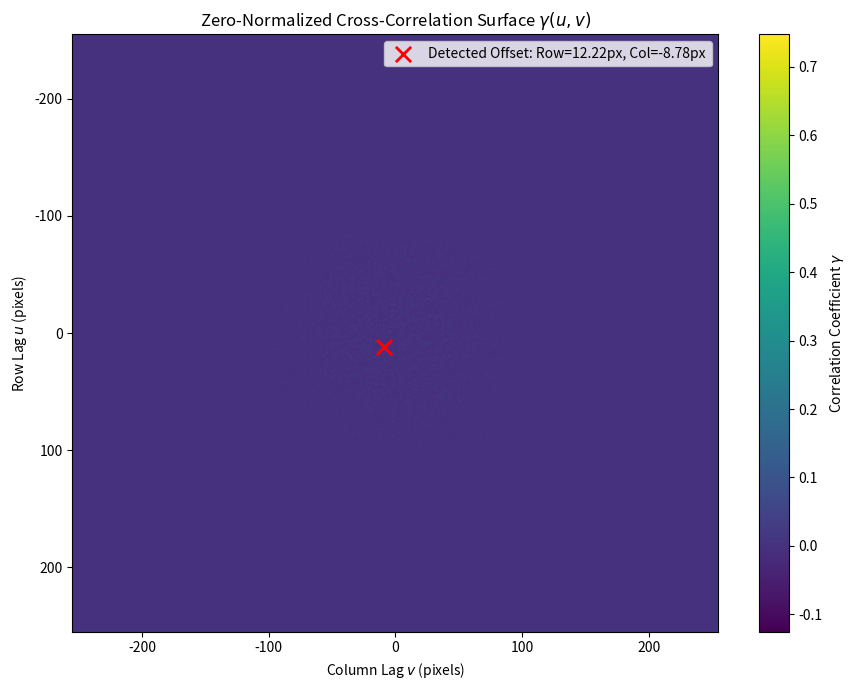

Reproduce this figure in Python.
#!/usr/bin/env python3
# -*- coding: utf-8 -*-
"""
Created on Sat Aug 29 16:23:37 2026

@author: joe
"""

import numpy as np
import matplotlib.pyplot as plt
from scipy.fft import fft2, ifft2, fftshift

def compute_image_offset(img1: np.ndarray, img2: np.ndarray, plot_surface: bool = True):
    """
    Computes the sub-pixel row and column offset between two 2D image arrays using 
    Zero-Normalized Frequency-Domain Cross-Correlation and plots the gamma(u,v) surface.

    Parameters:
        img1 (np.ndarray): 2D array representing the reference image.
        img2 (np.ndarray): 2D array representing the shifted image.
        plot_surface (bool): If True, renders and displays the 2D correlation surface.

    Returns:
        row_offset (float): Vertical offset in pixels (img2 relative to img1).
        col_offset (float): Horizontal offset in pixels (img2 relative to img1).
    """
    if img1.ndim != 2 or img2.ndim != 2:
        raise ValueError("Both input images must be 2D arrays.")

    # 1. Dynamic Range Floating-Point Normalization
    f = img1.astype(np.float64)
    g = img2.astype(np.float64)
    
    f = (f - np.min(f)) / (np.max(f) - np.min(f) + 1e-12)
    g = (g - np.min(g)) / (np.max(g) - np.min(g) + 1e-12)

    # 2. Local Zero-Mean Centering (DC Offset Removal)
    f_centered = f - np.mean(f)
    g_centered = g - np.mean(g)

    # 3. Spatial Windowing (2D Hann Window to prevent FFT edge leakage)
    win_f = np.outer(np.hanning(f.shape[0]), np.hanning(f.shape[1]))
    win_g = np.outer(np.hanning(g.shape[0]), np.hanning(g.shape[1]))

    f_win = f_centered * win_f
    g_win = g_centered * win_g

    # 4. Zero-Padding Dimensions (N1 + N2 - 1, M1 + M2 - 1)
    pad_shape = (f.shape[0] + g.shape[0] - 1, f.shape[1] + g.shape[1] - 1)

    # 5. 2D Fast Fourier Transform
    F = fft2(f_win, s=pad_shape)
    G = fft2(g_win, s=pad_shape)

    # 6. Complex Conjugate Multiplication (Cross-Spectrum)
    cross_spectrum = np.conj(F) * G

    # 7. Inverse FFT to Spatial Domain and Zero-Lag Centering
    raw_corr = np.real(ifft2(cross_spectrum))
    gamma = fftshift(raw_corr)

    # 8. Energy Normalization to clamp gamma inside [-1, 1]
    norm_factor = np.sqrt(np.sum(f_win**2) * np.sum(g_win**2)) + 1e-12
    gamma /= norm_factor

    # 9. Coarse Peak Detection
    r_peak, c_peak = np.unravel_index(np.argmax(gamma), gamma.shape)
    center_r, center_c = pad_shape[0] // 2, pad_shape[1] // 2

    # 10. Sub-Pixel Refinement via 2D Local Quadratic Hessian Surface Fitting
    dr, dc = 0.0, 0.0
    if 0 < r_peak < gamma.shape[0] - 1 and 0 < c_peak < gamma.shape[1] - 1:
        patch = gamma[r_peak - 1 : r_peak + 2, c_peak - 1 : c_peak + 2]

        # First Partial Derivatives
        d_r = (patch[2, 1] - patch[0, 1]) / 2.0
        d_c = (patch[1, 2] - patch[1, 0]) / 2.0

        # Second Partial Derivatives (Hessian Matrix Elements)
        d_rr = patch[2, 1] - 2 * patch[1, 1] + patch[0, 1]
        d_cc = patch[1, 2] - 2 * patch[1, 1] + patch[1, 0]
        d_rc = (patch[2, 2] - patch[2, 0] - patch[0, 2] + patch[0, 0]) / 4.0

        H = np.array([[d_rr, d_rc], [d_rc, d_cc]])
        grad = np.array([d_r, d_c])

        if np.abs(np.linalg.det(H)) > 1e-10:
            delta = -np.linalg.solve(H, grad)
            dr, dc = delta[0], delta[1]

    row_offset = (r_peak - center_r) + dr
    col_offset = (c_peak - center_c) + dc

    # 11. Surface Visualization
    if plot_surface:
        fig, ax = plt.subplots(figsize=(9, 7))
        lags_r = np.arange(-center_r, pad_shape[0] - center_r)
        lags_c = np.arange(-center_c, pad_shape[1] - center_c)

        im = ax.imshow(
            gamma,
            extent=[lags_c[0], lags_c[-1], lags_r[-1], lags_r[0]],
            cmap="viridis",
            aspect="auto"
        )
        ax.scatter(
            col_offset,
            row_offset,
            color="red",
            marker="x",
            s=120,
            linewidths=2,
            label=f"Detected Offset: Row={row_offset:.2f}px, Col={col_offset:.2f}px"
        )

        ax.set_title(r"Zero-Normalized Cross-Correlation Surface $\gamma(u,v)$", fontsize=12)
        ax.set_xlabel("Column Lag $v$ (pixels)", fontsize=10)
        ax.set_ylabel("Row Lag $u$ (pixels)", fontsize=10)
        fig.colorbar(im, ax=ax, label=r"Correlation Coefficient $\gamma$")
        ax.legend(loc="upper right")
        plt.tight_layout()
        plt.show()

    return row_offset, col_offset


import numpy as np

# Create synthetic reference image (e.g., Gaussian noise + feature pattern)
np.random.seed(42)
base_img = np.random.randn(256, 256)

# Create shifted image with +12.35 row offset and -8.65 column offset using SciPy
from scipy.ndimage import shift
shifted_img = shift(base_img, shift=[12.35, -8.65], mode='reflect')

# Add synthetic contrast & brightness scale variations (simulating different sensor settings)
shifted_img = (shifted_img * 3.5) + 50.0

# Execute alignment function
r_off, c_off = compute_image_offset(base_img, shifted_img, plot_surface=True)
print(f"Calculated Row Offset: {r_off:.2f} pixels")
print(f"Calculated Col Offset: {c_off:.2f} pixels")
